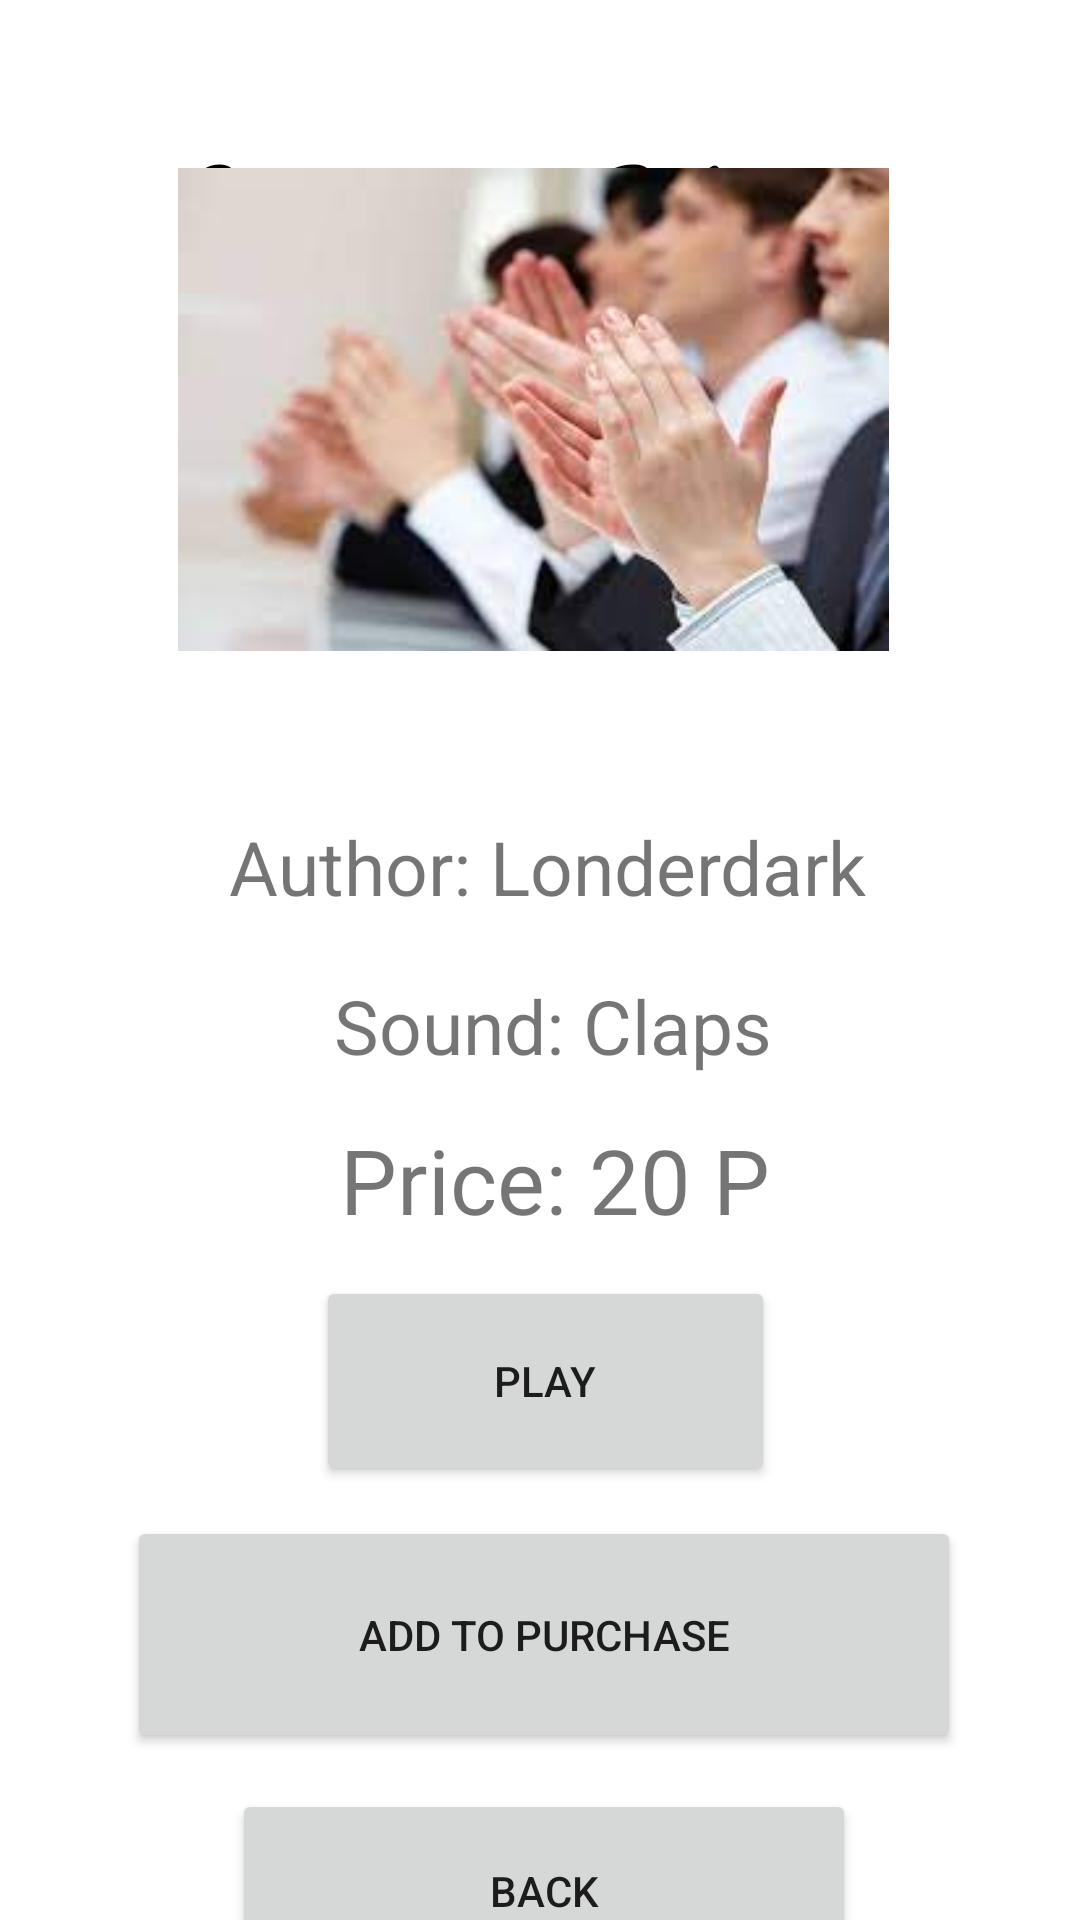

The Android layout XML behind this screen, and the referenced resources:
<!-- AndroidManifest.xml: application theme Theme.Voice_Shop -->
<!-- res/layout/activity_sound_of_claps.xml -->
<?xml version="1.0" encoding="utf-8"?>
<androidx.constraintlayout.widget.ConstraintLayout xmlns:android="http://schemas.android.com/apk/res/android"
    xmlns:app="http://schemas.android.com/apk/res-auto"
    xmlns:tools="http://schemas.android.com/tools"
    android:layout_width="match_parent"
    android:layout_height="match_parent"
    tools:context=".SoundOfClaps">

    <TextView
        android:id="@+id/textView"
        android:layout_width="239dp"
        android:layout_height="83dp"
        android:layout_centerInParent="true"
        android:layout_marginStart="86dp"
        android:layout_marginTop="32dp"
        android:layout_marginEnd="86dp"
        android:fontFamily="cursive"
        android:text="Voice Shop"
        android:textColor="@android:color/black"
        android:textSize="60sp"
        app:layout_constraintEnd_toEndOf="parent"
        app:layout_constraintStart_toStartOf="parent"
        app:layout_constraintTop_toTopOf="parent" />

    <ScrollView
        android:layout_width="408dp"
        android:layout_height="760dp"
        android:layout_marginTop="15dp"
        app:layout_constraintBottom_toBottomOf="parent"
        app:layout_constraintEnd_toEndOf="parent"
        app:layout_constraintStart_toStartOf="parent"
        app:layout_constraintTop_toBottomOf="@+id/textView">

        <LinearLayout
            android:layout_width="match_parent"
            android:layout_height="wrap_content"
            android:orientation="vertical">

            <ImageView
                android:id="@+id/imageView"
                android:layout_width="385dp"
                android:layout_height="161dp"
                android:layout_marginStart="9dp"
                android:layout_marginTop="51dp"
                android:layout_marginEnd="9dp"
                android:layout_marginBottom="30dp"
                app:layout_constraintBottom_toTopOf="@+id/textViewAuthor"
                app:layout_constraintEnd_toEndOf="parent"
                app:layout_constraintStart_toStartOf="parent"
                app:layout_constraintTop_toBottomOf="@+id/textView"
                app:srcCompat="@drawable/claps" />

            <TextView
                android:id="@+id/textViewAuthor"
                android:layout_width="226dp"
                android:layout_height="39dp"
                android:layout_marginStart="100dp"
                android:layout_marginTop="25dp"
                android:layout_marginEnd="100dp"
                android:text="Author: Londerdark"
                android:textSize="25dp"
                app:layout_constraintEnd_toEndOf="parent"
                app:layout_constraintStart_toStartOf="parent"
                app:layout_constraintTop_toBottomOf="@+id/imageView" />

            <TextView
                android:id="@+id/textViewSound"
                android:layout_width="150dp"
                android:layout_height="40dp"
                android:layout_marginStart="135dp"
                android:layout_marginTop="14dp"
                android:layout_marginEnd="135dp"
                android:text="Sound: Claps"
                android:textSize="25dp"
                app:layout_constraintEnd_toEndOf="parent"
                app:layout_constraintStart_toStartOf="parent"
                app:layout_constraintTop_toBottomOf="@+id/textViewAuthor" />
            <TextView
                android:id="@+id/textViewPrice"
                android:layout_width="wrap_content"
                android:layout_height="wrap_content"
                android:layout_marginStart="137dp"
                android:layout_marginTop="8dp"
                android:text="Price: 20 P"
                android:textSize="30dp"
                app:layout_constraintStart_toStartOf="parent"
                app:layout_constraintTop_toBottomOf="@+id/textViewSound" />

            <Button
                android:id="@+id/buttonPlay"
                android:layout_width="153dp"
                android:layout_height="70dp"
                android:layout_marginStart="129dp"
                android:layout_marginTop="12dp"
                android:layout_marginEnd="129dp"
                android:text="Play"
                app:layout_constraintEnd_toEndOf="parent"
                app:layout_constraintHorizontal_bias="0.0"
                app:layout_constraintStart_toStartOf="parent"
                app:layout_constraintTop_toBottomOf="@+id/textViewPrice" />

            <Button
                android:id="@+id/buttonAddToPurchase"
                android:layout_width="278dp"
                android:layout_height="79dp"
                android:layout_marginStart="66dp"
                android:layout_marginTop="10dp"
                android:layout_marginEnd="67dp"
                android:text="Add to purchase"
                app:layout_constraintBottom_toTopOf="@+id/buttonBackToMachinesMenu"
                app:layout_constraintEnd_toEndOf="parent"
                app:layout_constraintHorizontal_bias="0.0"
                app:layout_constraintStart_toStartOf="parent"
                app:layout_constraintTop_toBottomOf="@+id/buttonPlay" />

            <Button
                android:id="@+id/buttonBackToMachinesMenu"
                android:layout_width="208dp"
                android:layout_height="68dp"
                android:layout_marginStart="101dp"
                android:layout_marginTop="12dp"
                android:layout_marginEnd="102dp"
                android:text="Back"
                app:layout_constraintEnd_toEndOf="parent"
                app:layout_constraintHorizontal_bias="0.0"
                app:layout_constraintStart_toStartOf="parent"
                app:layout_constraintTop_toBottomOf="@+id/buttonAddToPurchase" />
        </LinearLayout>
    </ScrollView>

</androidx.constraintlayout.widget.ConstraintLayout>
<!-- resources referenced by this layout -->
<resources>
  <!-- drawable claps: jpg bitmap (drawable-v24, 5887 bytes) -->
  <style name="Theme.Voice_Shop" parent="Theme.MaterialComponents.DayNight.DarkActionBar">
          
          <item name="colorPrimary">@color/purple_500</item>
          <item name="colorPrimaryVariant">@color/purple_700</item>
          <item name="colorOnPrimary">@color/white</item>
          
          <item name="colorSecondary">@color/teal_200</item>
          <item name="colorSecondaryVariant">@color/teal_700</item>
          <item name="colorOnSecondary">@color/black</item>
          
          <item name="android:statusBarColor">?attr/colorPrimaryVariant</item>
          
      </style>
  <color name="purple_500">#288A12</color>
  <color name="purple_700">#CC1305</color>
  <color name="white">#020202</color>
  <color name="teal_200">#FF03DAC5</color>
  <color name="teal_700">#FF018786</color>
  <color name="black">#FF000000</color>
</resources>
